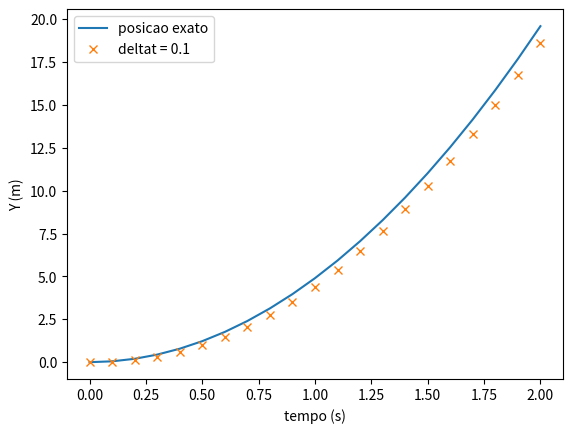

Source code (Python):
# -*- coding: utf-8 -*-
"""
Created on Tue Mar 22 15:02:37 2022

[redacted]
"""

import matplotlib.pyplot as plt
import numpy as np

t0 = 0
x0 = 0
v0x= 0
g = 9.8
deltaT = 0.1
N = 20

t = np.linspace(0,2,21)
xAproximation = [0]*(N+1)
xExact = 1/2*g*t**2


fig = plt.figure()
ax = fig.add_subplot(1,1,1)


for i in range(1, N+1):
    vplaceholder = g*(i-1)*deltaT
    xAproximation[i] = xAproximation[i-1]+vplaceholder*deltaT
    

ax.set_xlabel('tempo (s)')
ax.set_ylabel('Y (m)')
ax.plot(t, xExact, label="posicao exato")
ax.plot(t, xAproximation,"x", label="deltat = 0.1")

plt.legend()